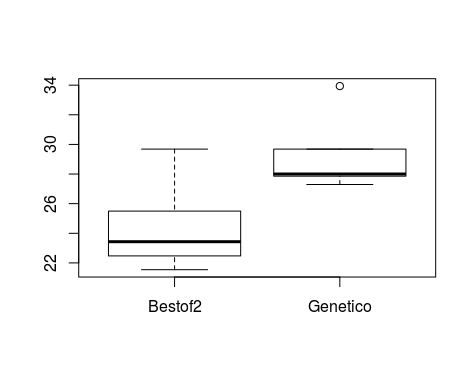

Source data for this figure (header and first rows):
B2, GN
21.54, 33.94
29.68, 28.0
25.5, 29.68
23.43, 27.86
22.47, 27.29
